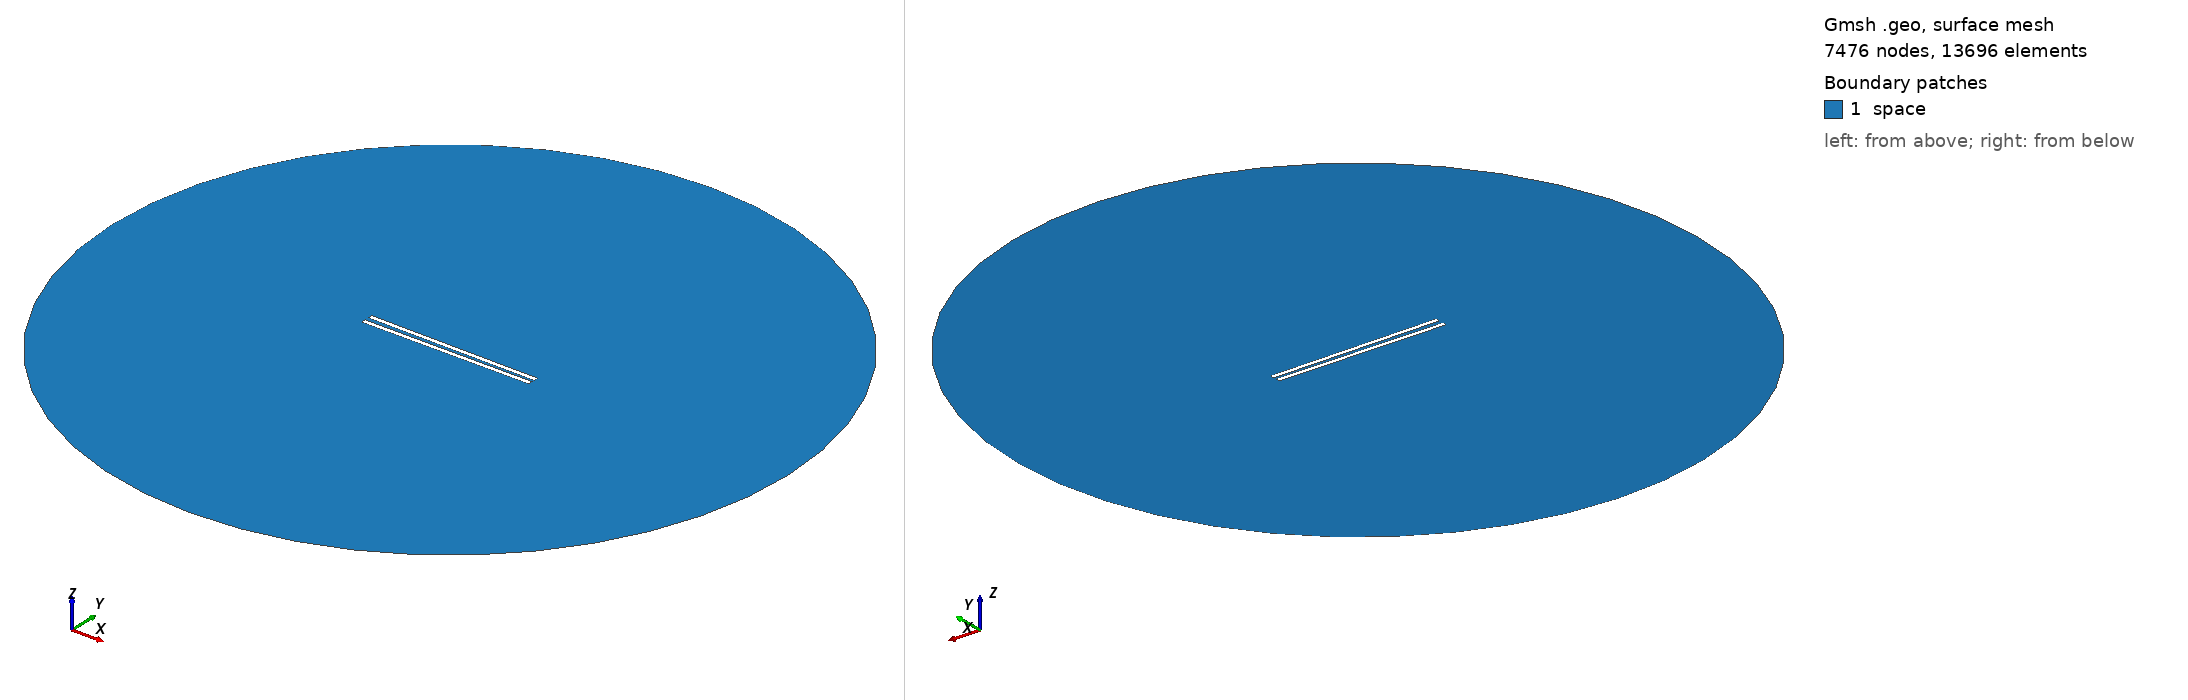

Gmsh geometry script, surface-meshed: 7476 nodes, 13696 surface elements. Boundary patches (legend numbers): 1 space. Left view from above one corner, right view from below the opposite corner. Legend entries are the model's physical surfaces. The drawing asked Gmsh for element sizes between 1% and 20% of the model's largest extent; the script's own settings can give other sizes.

=== 948.geo (drawn) ===
// Set the geometry kernel
SetFactory("OpenCASCADE");

//---------------------------------------
// Rectangles
//---------------------------------------

// Rectangle 1 (top)
Point(1) = {-49.4, 0.9722222222222222, 0, 1.0};
Point(2) = {49.4, 0.9722222222222222, 0, 1.0};
Point(3) = {49.4, 3.772222222222222, 0, 1.0};
Point(4) = {-49.4, 3.772222222222222, 0, 1.0};

Line(1) = {1, 2};
Line(2) = {2, 3};
Line(3) = {3, 4};
Line(4) = {4, 1};

Line Loop(1) = {1, 2, 3, 4};
Plane Surface(1) = {1};

Rotate { {0, 0, 1}, {0,  0.9722222222222222,  0}, -0.01 } {
  Surface{1};
}

// Rectangle 2 (bottom)
Point(5) = {-49.4, -0.9722222222222222, 0, 1.0};
Point(6) = {49.4, -0.9722222222222222, 0, 1.0};
Point(7) = {49.4, -3.772222222222222, 0, 1.0};
Point(8) = {-49.4, -3.772222222222222, 0, 1.0};

Line(5) = {5, 6};
Line(6) = {6, 7};
Line(7) = {7, 8};
Line(8) = {8, 5};

Line Loop(2) = {5, 6, 7, 8};
Plane Surface(2) = {2}; 


//---------------------------------------
// Circle
//---------------------------------------

// Define points
Point(9) = {0, 0, 0};        // Center
Point(10) = {200, 0, 0};     // Start point
Point(11) = {0, 200, 0};     // 90 degrees
Point(12) = {-200, 0, 0};    // 180 degrees
Point(13) = {0, -200, 0};    // 270 degrees

// Define circle arcs (each needs start, center, end)
Circle(9) = {10, 9, 11};
Circle(10) = {11, 9, 12};
Circle(11) = {12, 9, 13};
Circle(12) = {13, 9, 10};

// Define curve loop and surface if needed
Curve Loop(3) = {9, 10, 11, 12};
Surface(3) = {3};

//---------------------------------------
// Define Physical Groups
//---------------------------------------                

//--- Physical Curves
// Physical groups for boundaries
Physical Line("force_segment", 10) = {1};
Physical Line("upper_plate", 11) = {2, 3, 4};
Physical Line("lower_plate", 12) = {5, 6, 7, 8};
Physical Line("boundary", 20) = {9, 10, 11, 12};

// Subtract Rectangles from Circle
BooleanDifference{ Surface{3}; Delete; }{ Surface{1}; Surface{2}; Delete; }
//--- Physical Surfaces
Physical Surface("space", 30) = {3};


//---------------------------------------
// Fine mesh near the plates
//--------------------------------------- 

// Define a distance field for mesh refinement
Field[1] = Distance;
Field[1].CurvesList = {1, 2, 3, 4, 5, 6, 7, 8};  // Rectangle curves
Field[1].NumPointsPerCurve = 200;

c = 0.3;
// Define threshold field to control mesh size based on distance to attractor
Field[2] = Threshold;
Field[2].IField = 1;
Field[2].LcMin = c; // Minimum element size near the attractor
Field[2].LcMax = 100*c;  // Maximum element size away from the attractor
Field[2].DistMin = 0.01;
Field[2].DistMax = 40;

Background Field = 2;

//---------------------------------------
// 6. Generate the Mesh
//---------------------------------------
Mesh 2;  // 2D mesh generation
